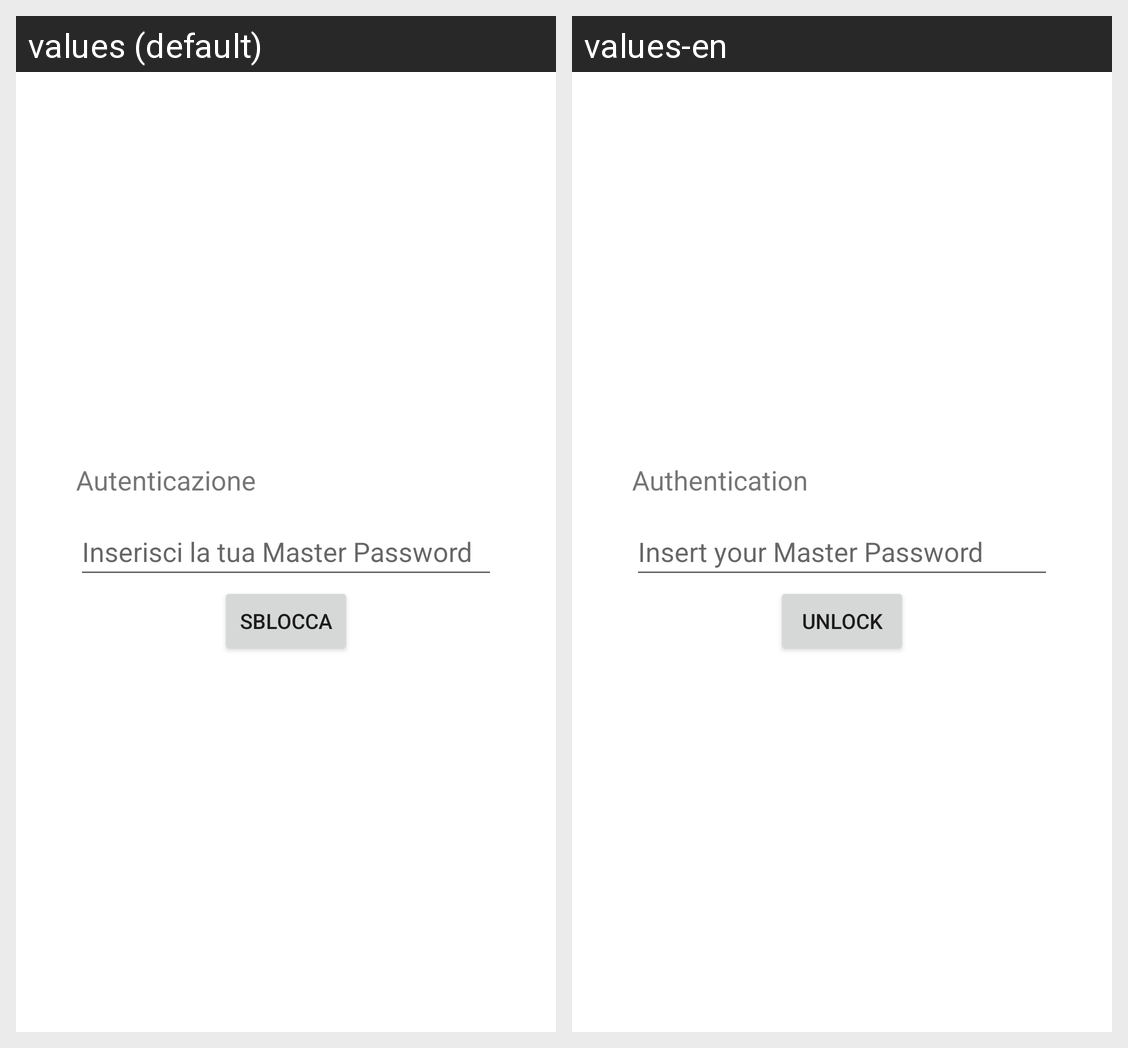

This grid shows one Android layout under two languages. Give, for every string resource on the screen, its name, the default text and each shown locale's text.
Android screen res/layout/dialog_unlock.xml rendered under 2 locales, left to right: values (default), values-en. Device: Nexus 5 (rendered at 1080×1920; each locale shown at half size, 540×960, under a caption strip naming it); theme Theme.PasswordManager.
Strings drawn on this screen, with the default value and each locale's value (text and hints the layout hard-codes, and strings that could not be matched under every locale, appear in the picture but are not listed):

authentication
  values: Autenticazione
  values-en: Authentication

insert_your_master_password
  values: Inserisci la tua Master Password
  values-en: Insert your Master Password

unlock
  values: Sblocca
  values-en: Unlock
